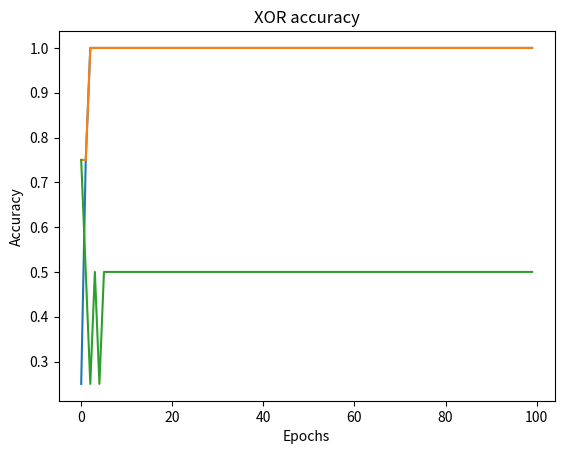

Here is the Python script that generated this plot:
import numpy as np
import matplotlib.pyplot as plt


class Perceptron:
    def __init__(self, inputs, learning_rate):
        self.bias = np.random.uniform()
        self.weights = np.random.uniform(size=inputs)
        self.learning_rate = learning_rate

    def transfer_function(self, data):
        return np.dot(data, self.weights)

    def activation_function(self, data):
        return 1 if self.transfer_function(data) + self.bias >= 0 else 0

    def learn(self, data, label):
        loss = label - self.activation_function(data)
        self.weights += (self.learning_rate * loss) * data
        self.bias += self.learning_rate * loss

    def accuracy(self, labels):
        correct = 0
        total = 0
        for el, label in zip(inputs, labels):
            total += 1
            if self.activation_function(el) == label:
                correct += 1
        return correct / total


inputs = np.array([
    [0, 0],
    [0, 1],
    [1, 0],
    [1, 1],
])

AND = np.array([0, 0, 0, 1])
OR = np.array([0, 1, 1, 1])
XOR = np.array([0, 1, 1, 0])
epochs = 100
epochs_list = [*range(0, epochs)]

# AND
perceptron_AND = Perceptron(2, 0.1)
AND_accuracy = []
for i in range(0, epochs):
    for el, label in zip(inputs, AND):
        perceptron_AND.learn(el, label)
    AND_accuracy.append(perceptron_AND.accuracy(AND))

plt.plot(epochs_list, AND_accuracy)
plt.title("AND accuracy")
plt.xlabel("Epochs")
plt.ylabel("Accuracy")
plt.show()

# OR
perceptron_OR = Perceptron(2, 0.1)
OR_accuracy = []
for i in range(0, epochs):
    for el, label in zip(inputs, OR):
        perceptron_OR.learn(el, label)
    OR_accuracy.append(perceptron_OR.accuracy(OR))

plt.plot(epochs_list, OR_accuracy)
plt.title("OR accuracy")
plt.xlabel("Epochs")
plt.ylabel("Accuracy")
plt.show()

# XOR
perceptron_XOR = Perceptron(2, 0.1)
XOR_accuracy = []
for i in range(0, epochs):
    for el, label in zip(inputs, XOR):
        perceptron_XOR.learn(el, label)
    XOR_accuracy.append(perceptron_XOR.accuracy(XOR))

plt.plot(epochs_list, XOR_accuracy)
plt.title("XOR accuracy")
plt.xlabel("Epochs")
plt.ylabel("Accuracy")
plt.show()
